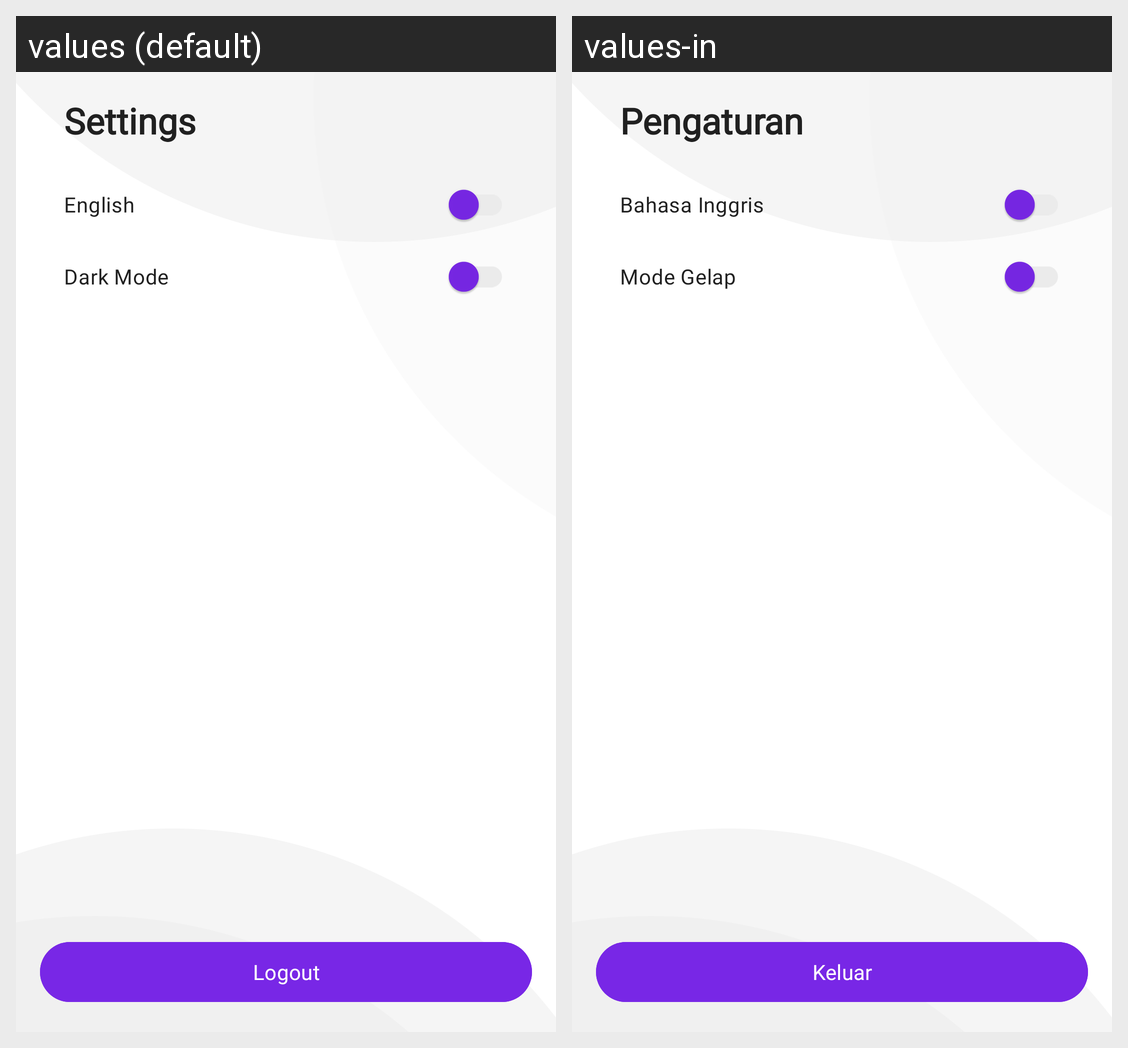

Strings drawn on this Android screen and how each of the app's shown locales translates them:
Android screen res/layout/activity_settings.xml rendered under 2 locales, left to right: values (default), values-in. Device: Nexus 5 (rendered at 1080×1920; each locale shown at half size, 540×960, under a caption strip naming it); theme Theme.StoryApp.
Strings drawn on this screen, with the default value and each locale's value (text and hints the layout hard-codes, and strings that could not be matched under every locale, appear in the picture but are not listed):

settings
  values: Settings
  values-in: Pengaturan

language
  values: English
  values-in: Bahasa Inggris

darkmode
  values: Dark Mode
  values-in: Mode Gelap

logout
  values: Logout
  values-in: Keluar
